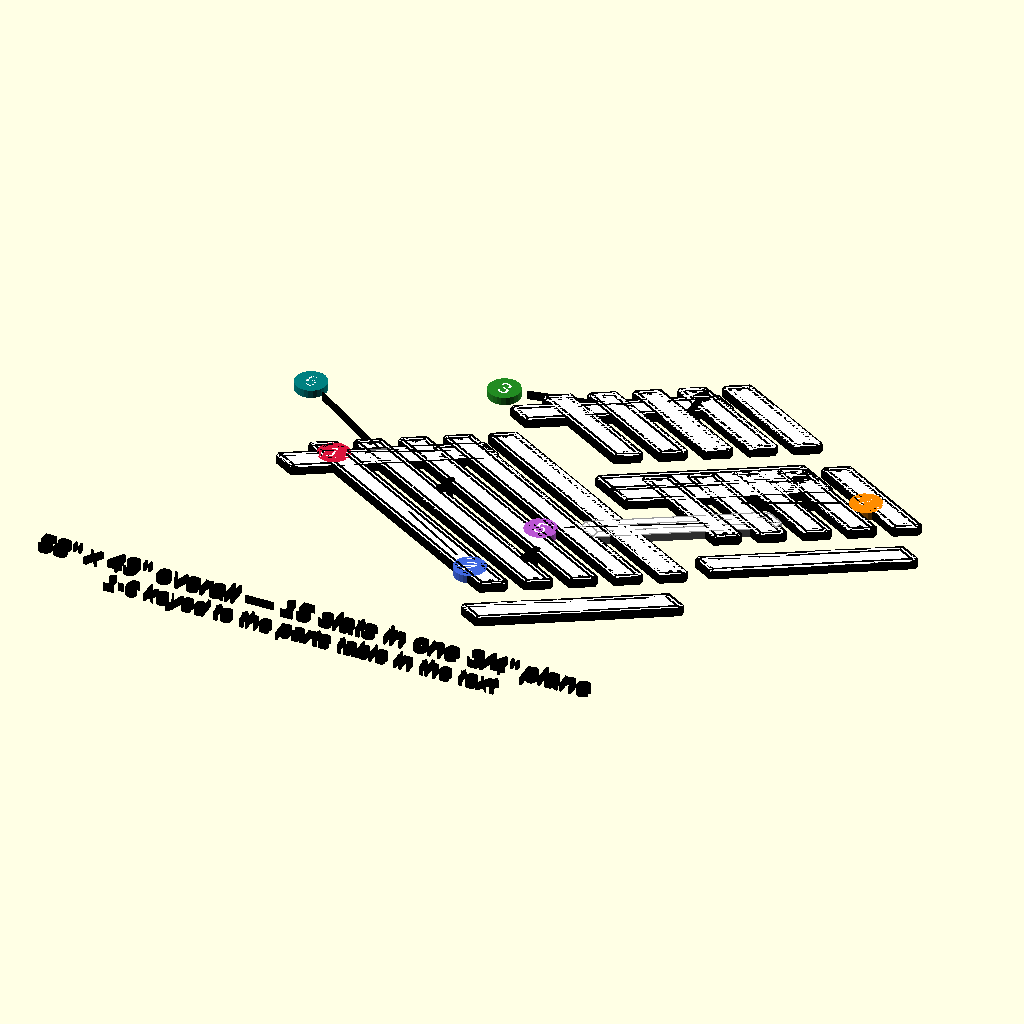
Cell 1: rendered with the file's own defaults.
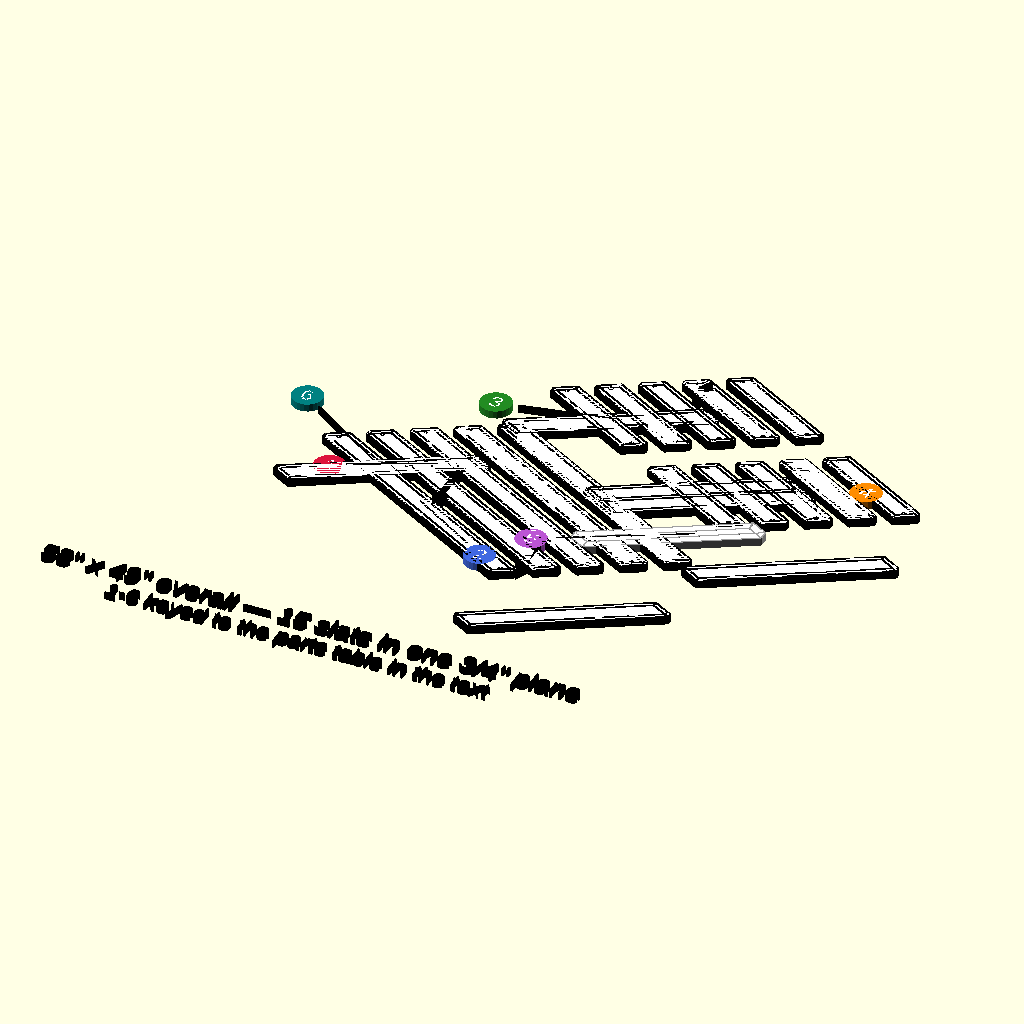
Cell 2: lift = 12 (everything else at default).
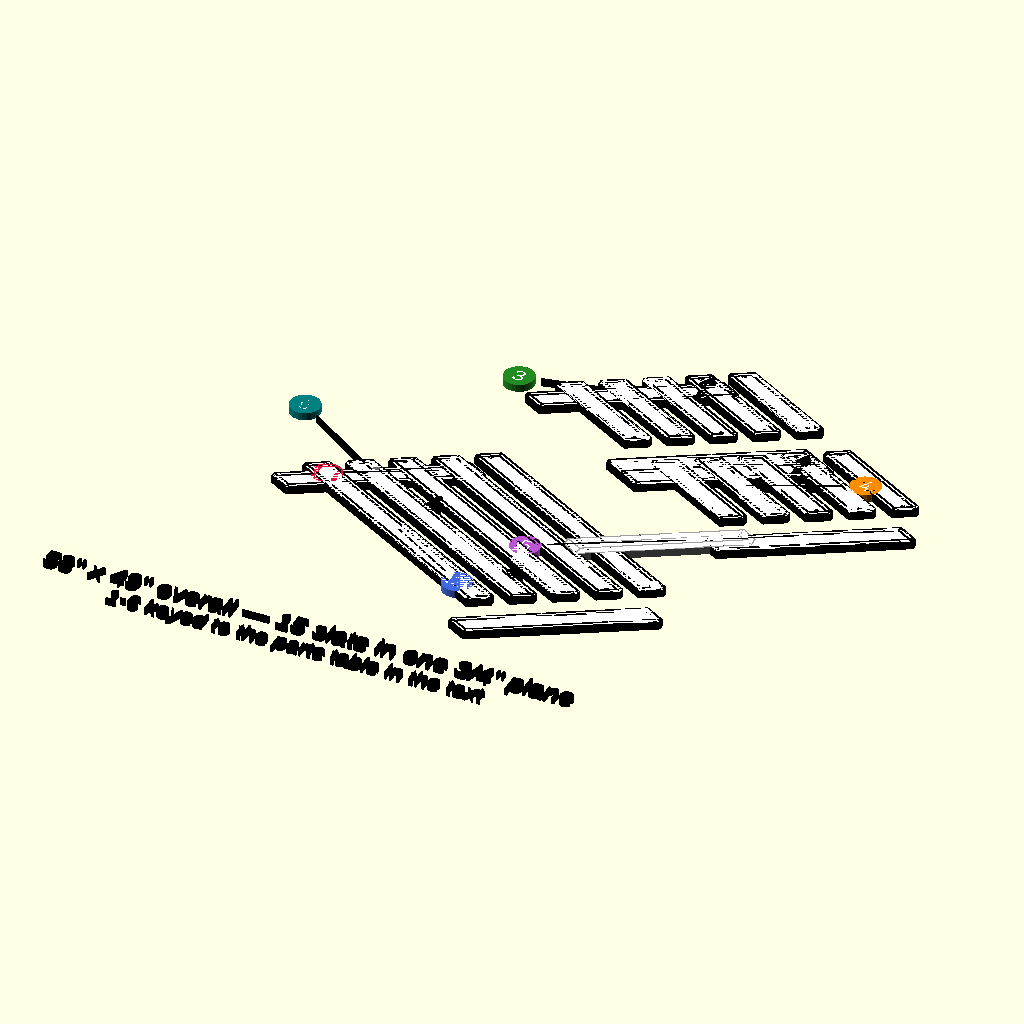
Cell 3: riseB = 20 (everything else at default).
The same orthographic view direction (rotation 55°, 0°, 25°; colour scheme Cornfield) for every cell, with the view re-fitted per cell, so scale and position can differ between cells.
OpenSCAD source file bed_frame_detail.scad:
// ============================================================
// Bed platform detail — exploded isometric reference, woodworking-
// plan style (see steps/lego_lib.scad).
// ============================================================
// Component 2: a FLUSH LADDER platform in THREE PIECES — but only TWO of
// them loose (Panel A's is screwed down) — all in
// one 3/4in plane, all cut from 1x4 x 8ft pine (crosscuts only — a 1x4
// is already 3/4 x 3-1/2, the slat spec, so nothing gets ripped):
//
//   * Panel A section (29 x 49in) — 2 side rails + 5 slats, SCREWED DOWN
//     and permanent (owner, Aug 2026). It never needed to lift: both of
//     Panel A's bays are reached through the side doors. Fixing it makes
//     it a diaphragm across Panel A's rails, puts back some of the
//     torsional stiffness lost when A and B gave up their plywood tops,
//     and makes it the datum the two loose halves locate against.
//   * Panel B halves (29 x 24.5in each) — 2 side rails + 5 short slats
//     each, split on the CENTRELINE, each lifting out on its own.
//     Owner's call, Aug 2026: Panel B is top-load-ONLY (the 35x45in
//     side door sits over Panel A, and only 29in of it is ever clear),
//     so this is its only access. 24.5in wide is what lets a half be
//     carried out THROUGH the side door — a 49in piece could not be.
//   * Centre bearer (26in of 3in-wide 2x2, in Panel B's frame) — the
//     halves' inner rails land on it. It also halves the bed's
//     unsupported span over Panel B, 46in -> ~22in; Panel B never had a
//     centre divider, so this is the stiffest the deck has been.
//
// Every piece bears on the boxes' own rails — nothing is carried by
// hardware, and there is no hinge to limit how far it opens. Leveling
// happens at the leg feet, floor level (leveling_foot_detail.scad).
//
// Render with: openscad -o renders/bed-frame-detail.svg bed_frame_detail.scad
// ============================================================

include <steps/lego_lib.scad>
include <colors.scad>

L  = bed_frame_length;  // 58 overall (Panel A section + Panel B halves)
W  = bed_frame_width;   // 49 (was 52 — cut back by measurement V7, Aug 2026)
RW = bed_rail_width;    // 3.5
SL = bed_slat_length;   // 42   — Panel A's slats, full width between its rails
LA = bed_sect_a_len;    // 29   — Panel A section, Y 0..29
LB = bed_bhalf_len;     // 29   — each Panel B half, Y 29..58
HW = bed_bhalf_width;   // 24.5 — each Panel B half, across the van
HS = bed_bhalf_slat_l;  // 17.5 — the short slats inside each half
lift = 6;               // how far slats float above their slots
riseB = 10;             // how far the Panel B halves float, to read as removable

// Badges are the ONLY text left on this sheet now that the prose moved to
// markdown, so they can be sized for the page rather than squeezed in
// beside paragraphs: r/size 2.0 prints near 11pt, where 1.3 printed at 7.
module marker3d(n, anchor3, off = [6, 4]) {
    q = p2(anchor3);
    t = q + off;
    color(marker_col(n)) translate(t) circle(r = 2.0);
    color("white") translate(t) text(str(n), size = 2.0, halign = "center", valign = "center");
    color(INK) line2d(q, t - off * (2.8 / max(2.8, norm(off))));
}

// (side_list is gone: the parts list it drew is a markdown table now.)


// one ladder piece: 2 side rails spanning y0..y0+len at x0..x0+wid,
// with n slats floating above their slots between them.
module ladder(x0, y0, wid, len, n, z_rail, z_slat) {
    for (x = [x0, x0 + wid - RW])
        wbox([x, y0, z_rail], [RW, len, bed_slat_t]);

    gap = (len - n * bed_slat_width) / (n - 1);
    for (i = [0 : n - 1]) {
        y = y0 + i * (bed_slat_width + gap);
        wbox([x0 + RW, y, z_slat], [wid - 2 * RW, bed_slat_width, bed_slat_t]);
        for (x = [x0 + RW + 0.6, x0 + wid - RW - 0.6])
            fastener([x, y + bed_slat_width/2, z_slat + bed_slat_t/2], 0.35, 90);
    }
}

module drawing() {
    // ---- Panel A section: 29 x 49, one piece, SCREWED DOWN ---------
    ladder(-W/2, 0, W, LA, bed_slat_n_a, 0, lift);
    for (x = [-W/2 + RW + SL * 0.25, -W/2 + RW + SL * 0.75])
        iarrow([x, LA * 0.5, lift - 0.8], [x, LA * 0.5, bed_slat_t + 0.3]);

    // ---- Panel B: two centreline halves, each lifting out ----------
    ladder(-W/2, LA, HW, LB, bed_slat_n_bhalf, riseB, riseB + lift);        // driver half
    ladder(0,    LA, HW, LB, bed_slat_n_bhalf, riseB, riseB + lift);        // passenger half
    // straight up and out — no hinge, no swing arc
    for (x = [-HW/2, HW/2])
        iarrow([x, LA + LB * 0.5, riseB + lift + 3], [x, LA + LB * 0.5, riseB + lift + 9]);

    // ---- centre bearer: part of Panel B's FRAME, not the platform ---
    // ctx = true -> drawn as existing context (Panel B's frame), not as
    // a part of this component. wbox handles the iso projection of both
    // the fill and the edge cage; hand-rolling it with projection()
    // under a 3D translate silently misplaces the outline.
    wbox([-bed_bearer_w/2, LA + frame_rail_sz, -frame_rail_sz],
         [bed_bearer_w, bed_bearer_len, frame_rail_sz], [0, 0], true);

    // RV bar bubble level, on the driver-side rail's outer EDGE (the
    // 3/4" face) at mid-span of the Panel A section — reads fore-aft
    // PITCH from the slider door while the leg-foot knobs are turned
    ifill("DimGray") translate([-W/2 - 0.25, LA * 0.5 - 1.25, 0.08]) cube([0.25, 2.5, 0.6]);

    // Leaders point LEFT/DOWN into open page space — the parts list
    // occupies the right-hand side.
    marker3d(1, [-W/2 + RW/2, LA * 0.8, bed_slat_t], [-12, -6]);
    marker3d(2, [0, bed_slat_width/2, lift + bed_slat_t], [11, -7]);
    marker3d(3, [-W/2 + RW/2, LA + LB * 0.55, riseB + bed_slat_t], [-15, -3]);
    marker3d(4, [HW/2, LA + LB * 0.3, riseB + lift + bed_slat_t], [13, 6]);
    marker3d(5, [0, LA + bed_bearer_len * 0.7, -frame_rail_sz/2], [-17, -9]);
    marker3d(6, [-W/2 - 0.1, LA * 0.5, 0.4], [-13, 9]);

    // The four caption lines and the six-row parts list that used to sit
    // here are MARKDOWN now (Section "Bed Platform Detail"). They took the
    // sheet to 160 units wide, and a figure's printed text height is
    // size x (page_width / sheet_width) — so every label on it landed at
    // 3-4pt. With only the drawing and its numbered markers left, the
    // sheet is ~60 wide and the same labels print near 10pt.
    // Keep it that way: no paragraphs on this sheet.
    // -17/-21: the exploded far rail reaches to about -10 in page space,
    // so anything higher than this prints over it.
    cap(str(L, "\" x ", W, "\" overall — ", bed_slat_count, " slats in one 3/4\" plane"),
        0, -17, 2.6);
    cap("1-6 keyed to the parts table in the text", 0, -21, 2.2);
}

drawing();
Customizer parameters (derived from the source; name, type, default, range or options):
lift: number, default 6
riseB: number, default 10
